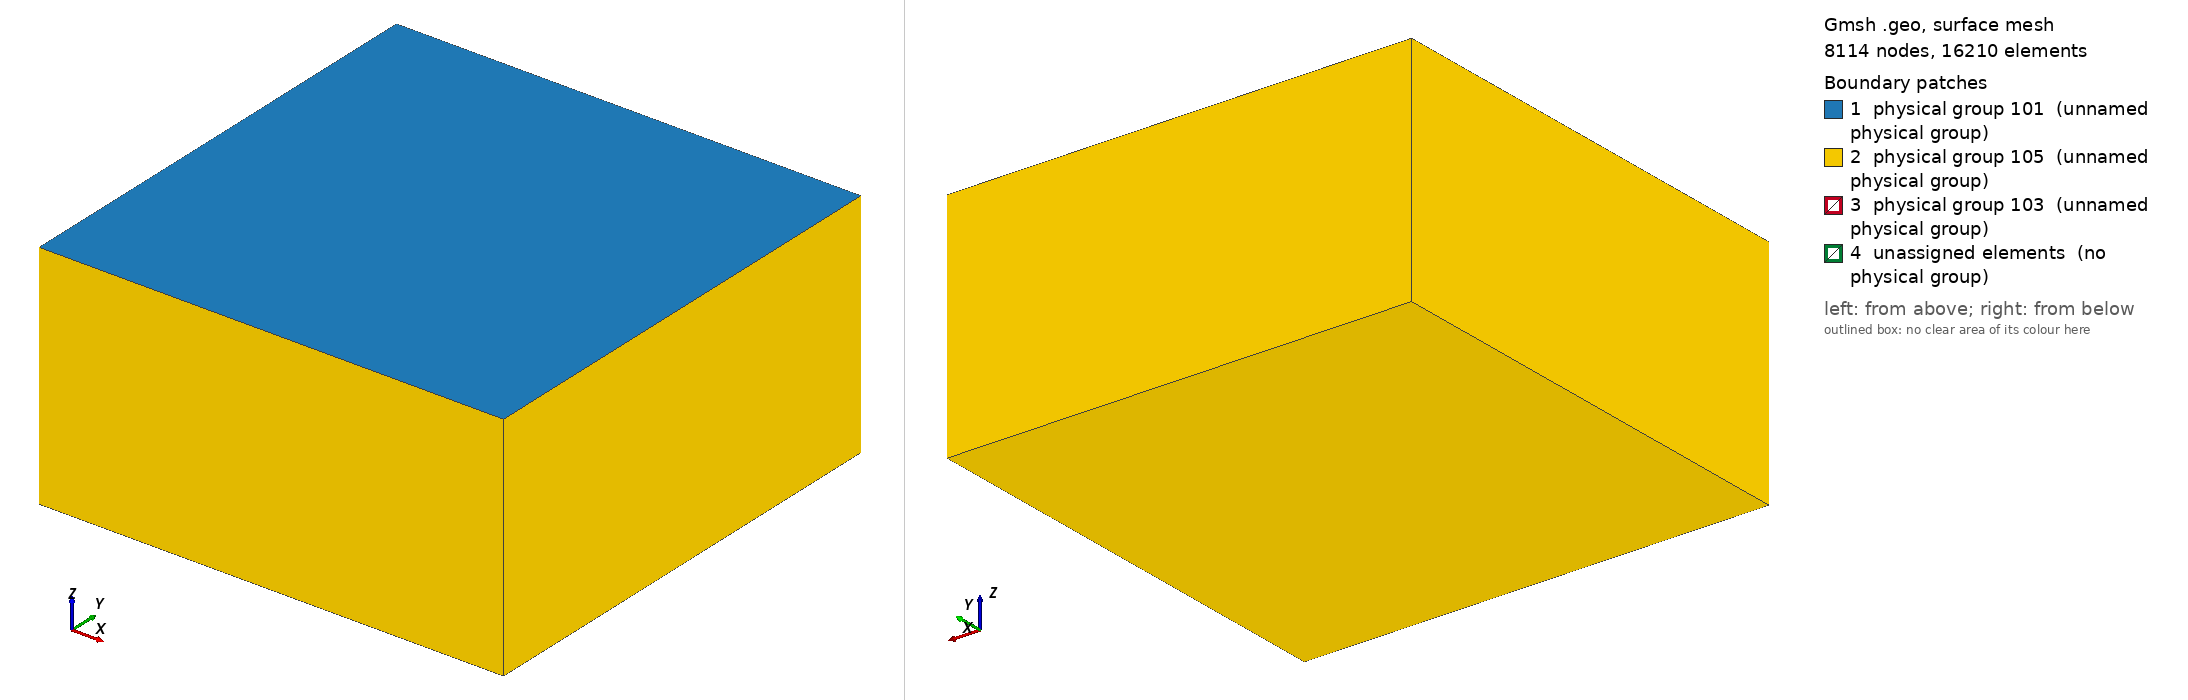

Gmsh geometry script, surface-meshed: 8114 nodes, 16210 surface elements. Boundary patches (legend numbers): 1 physical group 101 (unnamed physical group), 2 physical group 105 (unnamed physical group), 3 physical group 103 (unnamed physical group), 4 unassigned elements (no physical group). Left view from above one corner, right view from below the opposite corner. Legend entries are the model's physical surfaces; 'unassigned elements' are surfaces in no physical group. The drawing asked Gmsh for element sizes between 1% and 20% of the model's largest extent; the script's own settings can give other sizes.

=== tpv104_seisol_500m.geo (drawn) ===
// SCEC TPV104 SeisSol mesh, 500 m fault resolution — paired with MFEM
// `tpv104/mesh/tpv104_500m.geo` (byte-identical geometry; only Physical
// Surface tags differ to match SeisSol's PUMGen convention).  See
// `jobs/tpv104/seisol/README.md` for the build flow:
//   gmsh -3 -optimize tpv104_seisol_500m.geo -o tpv104_seisol_500m.msh
//   pumgen -s msh2 tpv104_seisol_500m.msh tpv104_seisol_500m
//
// SeisSol PhysicalSurface convention (per SeisSol docs/gmsh.rst):
//   101 = free surface
//   103 = dynamic-rupture (fault)
//   105 = absorbing
// MFEM's paired tpv104_500m.geo uses 1/3/5; otherwise byte-identical
// geometry.
//
// Geometry (SCEC TPV104, half-space):
//   Fault plane: Y=0 (code), vertical strike-slip
//   Free surface: Z=0 (code)  — SCEC y=0
//   Half-space: Z < 0         — SCEC y > 0 (depth)
//
// SCEC-to-code coordinate map:
//   SCEC x (strike)       -> code X
//   SCEC y (depth, >=0)   -> code -Z
//   SCEC z (fault-normal) -> code Y
//
// Fault sliding area (VW 30 km + 3 km transition each side):
//   X in [-18, 18] km along strike, Z in [-18, 0] km depth
// Hypocenter: (X, Z) = (0, -7.5 km)
//
// Physical groups (match current TPV104 driver defaults):
//   Physical Surface 1 = Z=0 free surface
//   Physical Surface 3 = fault (Y=0, over 36x18 km sliding area)
//   Physical Surface 5 = absorbing outer boundaries (4 sides + bottom)
//   Physical Volume  1 = bulk
//
// Units: meters. Use driver --mesh-scale 1.0 (NOT 1000).
//
// Usage:
//   gmsh -3 tpv104_500m.geo -o tpv104_500m.msh


lc = 5e3;
lc_fault = 500;

// Fault sliding area (SCEC VW + transition, Eq. 4-5)
VW_half_length  = 15e3;
VW_depth        = 15e3;
Transition_width = 3e3;
Fault_half_length = VW_half_length + Transition_width;
Fault_length = 2*Fault_half_length;   // along-strike: 30 km VW + 3 km trans each side
Fault_width  = VW_depth + Transition_width;   // depth: 15 km VW + 3 km trans at bottom
Fault_dip    = 90*Pi/180.;

// Hypocenter / nucleation patch (TPV102 spec: (x0,y0) = (0, 7.5 km), R = 3 km)
X_nucl     = 0e3;
Width_nucl = 7.5e3;   // depth of hypocenter below free surface (SCEC y0)
R_nucl     = 3e3;     // nucleation radius (mesh refinement box half-width)
lc_nucl    = 200;

// Domain (half-space), driver expects domain_half = 60 km
Xmax = 60e3;
Xmin = -Xmax;
Ymin = -Xmax + 0.5 * Fault_width * Cos(Fault_dip);
Ymax =  Xmax + 0.5 * Fault_width * Cos(Fault_dip);
Zmin = -Xmax;

// Create the Volume (top surface at Z=0, extruded down to Z=Zmin)
Point(1) = {Xmin, Ymin, 0, lc};
Point(2) = {Xmin, Ymax, 0, lc};
Point(3) = {Xmax, Ymax, 0, lc};
Point(4) = {Xmax, Ymin, 0, lc};
Line(1) = {1, 2};
Line(2) = {2, 3};
Line(3) = {3, 4};
Line(4) = {4, 1};
Curve Loop(5) = {1,2,3,4};
Plane Surface(1) = {5};
Extrude {0,0, Zmin} { Surface{1}; }

// Create the fault (embedded rectangle at Y=0 inside the volume).
// Partition the fault surface along the SCEC VW/VS boundaries so the mesh conforms
// to the central 30x15 km VW patch and the surrounding 3 km transition layer.
Point(100) = {-Fault_half_length, Fault_width * Cos(Fault_dip), -Fault_width * Sin(Fault_dip), lc};
Point(101) = {-Fault_half_length, 0, 0, lc};
Point(102) = { Fault_half_length, 0, 0, lc};
Point(103) = { Fault_half_length, Fault_width * Cos(Fault_dip), -Fault_width * Sin(Fault_dip), lc};

Point(110) = {-VW_half_length, 0, 0, lc_fault};
Point(111) = { VW_half_length, 0, 0, lc_fault};
Point(112) = {-Fault_half_length, VW_depth * Cos(Fault_dip), -VW_depth * Sin(Fault_dip), lc_fault};
Point(113) = {-VW_half_length,  VW_depth * Cos(Fault_dip), -VW_depth * Sin(Fault_dip), lc_fault};
Point(114) = { VW_half_length,  VW_depth * Cos(Fault_dip), -VW_depth * Sin(Fault_dip), lc_fault};
Point(115) = { Fault_half_length, VW_depth * Cos(Fault_dip), -VW_depth * Sin(Fault_dip), lc_fault};
Point(116) = {-VW_half_length, Fault_width * Cos(Fault_dip), -Fault_width * Sin(Fault_dip), lc_fault};
Point(117) = { VW_half_length, Fault_width * Cos(Fault_dip), -Fault_width * Sin(Fault_dip), lc_fault};

Line(100) = {100, 112};
Line(101) = {112, 101};
Line(102) = {101, 110};
Line(103) = {110, 111};
Line(104) = {111, 102};
Line(105) = {102, 115};
Line(106) = {115, 103};
Line(107) = {103, 117};
Line(108) = {117, 116};
Line(109) = {116, 100};
Line(110) = {110, 113};
Line(111) = {111, 114};
Line(112) = {112, 113};
Line(113) = {113, 114};
Line(114) = {114, 115};
Line(115) = {113, 116};
Line(116) = {114, 117};

Line{102, 103, 104} In Surface{1};     // fault-surface intersection line, embedded in free surface

// Nucleation refinement patch on the fault: 2R x 2R box centered at (X_nucl, depth=Width_nucl)
Point(201) = {X_nucl + R_nucl, (Width_nucl + R_nucl) * Cos(Fault_dip), -(Width_nucl + R_nucl) * Sin(Fault_dip), lc_nucl};
Point(202) = {X_nucl + R_nucl, (Width_nucl - R_nucl) * Cos(Fault_dip), -(Width_nucl - R_nucl) * Sin(Fault_dip), lc_nucl};
Point(203) = {X_nucl - R_nucl, (Width_nucl - R_nucl) * Cos(Fault_dip), -(Width_nucl - R_nucl) * Sin(Fault_dip), lc_nucl};
Point(204) = {X_nucl - R_nucl, (Width_nucl + R_nucl) * Cos(Fault_dip), -(Width_nucl + R_nucl) * Sin(Fault_dip), lc_nucl};
Line(200) = {201, 202};
Line(201) = {202, 203};
Line(202) = {203, 204};
Line(203) = {204, 201};
Curve Loop(204) = {200,201,202,203};
Plane Surface(200) = {204};

Curve Loop(120) = {102, 110, -112, 101};
Plane Surface(120) = {120};
Curve Loop(121) = {103, 111, -113, -110};
Plane Surface(121) = {121, 204};
Curve Loop(122) = {104, 105, -114, -111};
Plane Surface(122) = {122};
Curve Loop(123) = {112, 115, 109, 100};
Plane Surface(123) = {123};
Curve Loop(124) = {113, 116, 108, -115};
Plane Surface(124) = {124};
Curve Loop(125) = {114, 106, 107, -116};
Plane Surface(125) = {125};

// Distance-field targets: reference the segmented plane surfaces directly.
// (Ruled Surface only supports 3- or 4-edge loops, which no longer matches
// the 10-edge outer boundary introduced by VW/VS partitioning.)
Ruled Surface(201) = {204};

Surface{120,121,122,123,124,125,200} In Volume{1};

// Mesh size control: refine toward fault, more refinement near nucleation patch
Field[1] = Distance;
Field[1].FacesList = {120, 121, 122, 123, 124, 125};

Field[2] = MathEval;
Field[2].F = Sprintf("0.05*F1 + (F1/2.5e3)^2 + %g", lc_fault);

Field[3] = Distance;
Field[3].FacesList = {201};

Field[4] = Threshold;
Field[4].IField = 3;
Field[4].LcMin = lc_nucl;
Field[4].LcMax = lc_fault;
Field[4].DistMin = R_nucl;
Field[4].DistMax = 3*R_nucl;

Field[5] = Restrict;
Field[5].IField = 4;
Field[5].FacesList = {120,121,122,123,124,125,200};

Field[6] = Threshold;
Field[6].IField = 1;
Field[6].LcMin = lc_fault;
Field[6].LcMax = lc;
Field[6].DistMin = 2*lc_fault;
Field[6].DistMax = 2*lc_fault+0.001;

Field[7] = Min;
Field[7].FieldsList = {2,5,6};

Background Field = 7;

// Physical groups — MUST match TPV102 driver defaults (bc-free=1, bc-fault=3, bc-absorb=5)
Physical Surface(101) = {1};                  // free surface (Z=0 top)
Physical Surface(103) = {120, 121, 122, 123, 124, 125, 200}; // fault (segmented VW/VS regions + nucleation patch)
// Outer side walls + bottom from Extrude (IDs read from Gmsh GUI, deterministic for this topology)
Physical Surface(105) = {14, 18, 22, 26, 27};

Physical Volume(1) = {1};
Mesh.MshFileVersion = 2.2;
